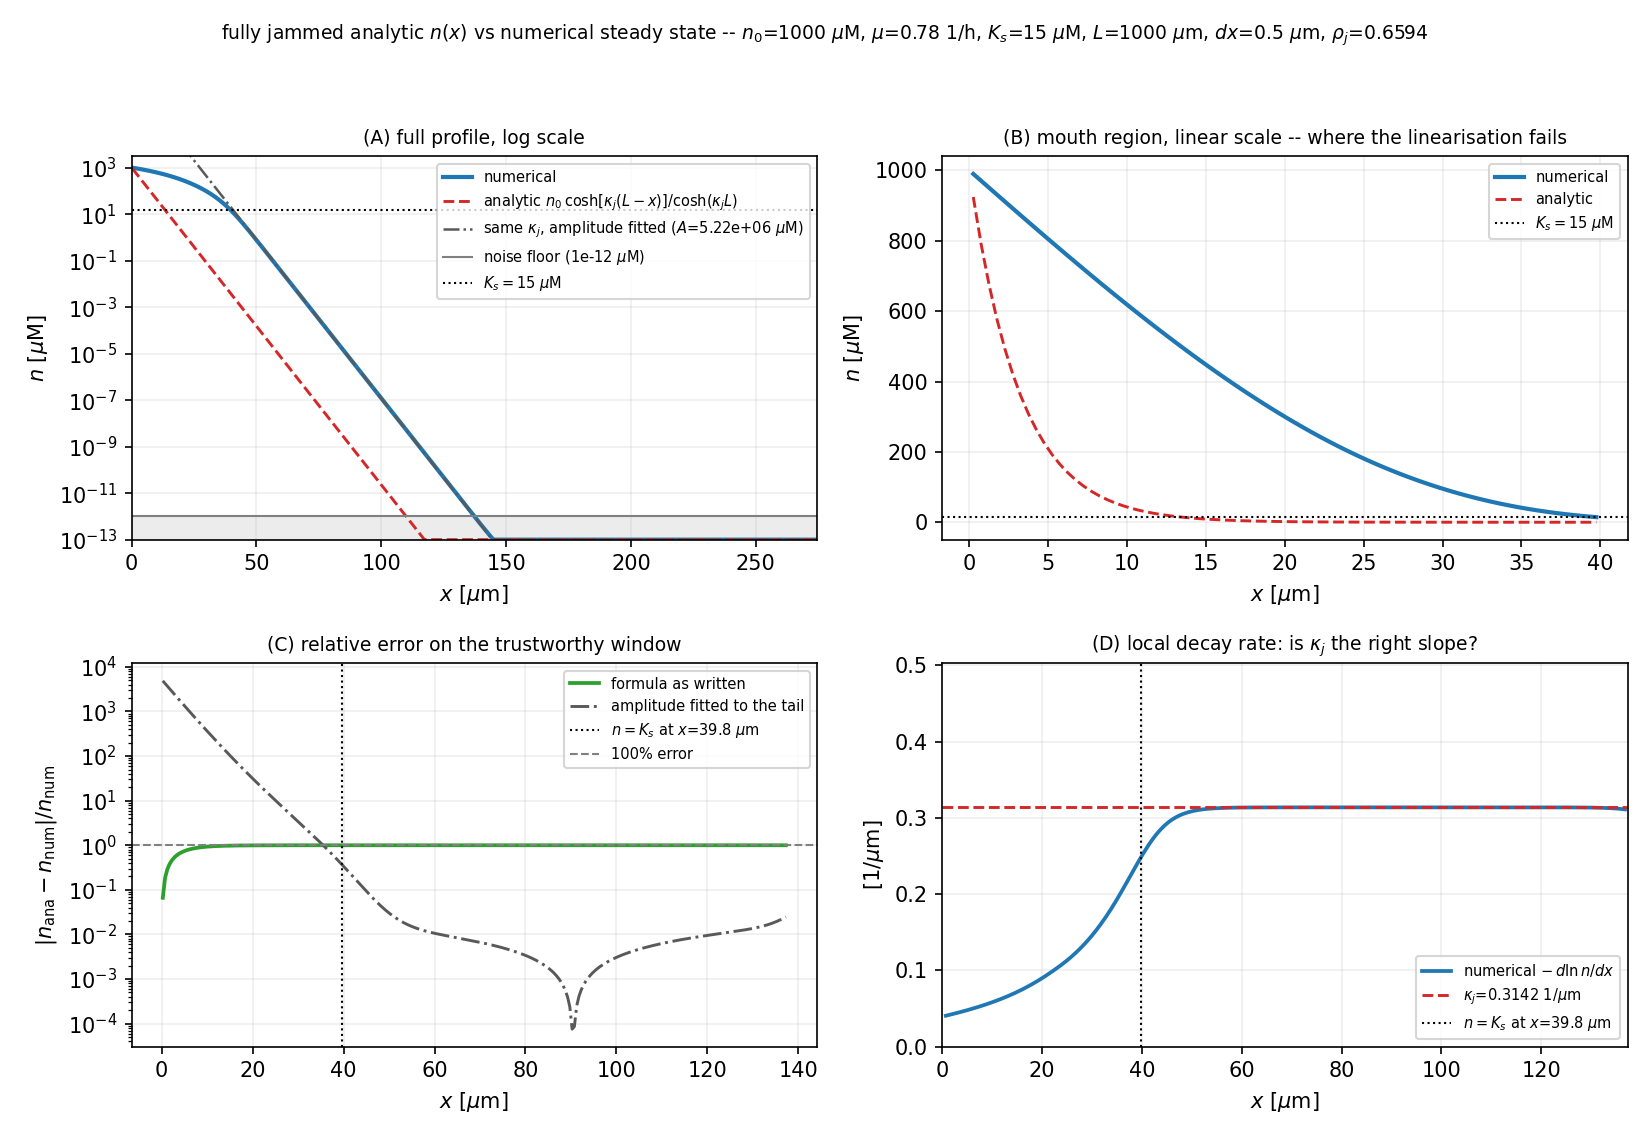

The table this chart was drawn from, first rows:
x_um, rho, n_num_uM, n_analytic_uM, n_fit_uM, rel_err_analytic, rel_err_fit, decay_rate_num_per_um, trustworthy
0.25, 0.008991, 990.2, 924.5, 4822597, 0.06636, 4869, , 1
0.75, 0.02648, 970.5, 790.1, 4121553, 0.1859, 4246, 0.04048, 1
1.25, 0.04338, 950.9, 675.2, 3522416, 0.2899, 3703, 0.04128, 1
1.75, 0.05977, 931.3, 577.1, 3010375, 0.3803, 3232, 0.04209, 1
2.25, 0.0757, 911.7, 493.2, 2572767, 0.459, 2821, 0.04291, 1
2.75, 0.09124, 892.2, 421.5, 2198772, 0.5276, 2464, 0.04374, 1
3.25, 0.1064, 872.7, 360.2, 1879144, 0.5872, 2152, 0.0446, 1
3.75, 0.1213, 853.3, 307.9, 1605979, 0.6392, 1881, 0.04546, 1
4.25, 0.1359, 833.9, 263.1, 1372523, 0.6845, 1645, 0.04635, 1
4.75, 0.1502, 814.6, 224.9, 1173004, 0.724, 1439, 0.04725, 1
5.25, 0.1643, 795.4, 192.2, 1002489, 0.7584, 1259, 0.04818, 1
5.75, 0.1782, 776.3, 164.2, 856760, 0.7884, 1103, 0.04912, 1
6.25, 0.1919, 757.3, 140.4, 732216, 0.8146, 965.9, 0.05008, 1
6.75, 0.2054, 738.4, 120, 625776, 0.8375, 846.5, 0.05107, 1
7.25, 0.2188, 719.6, 102.5, 534809, 0.8575, 742.2, 0.05208, 1
7.75, 0.232, 700.9, 87.62, 457066, 0.875, 651.1, 0.05311, 1
8.25, 0.2452, 682.4, 74.88, 390624, 0.8903, 571.5, 0.05417, 1
8.75, 0.2582, 663.9, 64, 333840, 0.9036, 501.8, 0.05526, 1
9.25, 0.2711, 645.7, 54.69, 285311, 0.9153, 440.9, 0.05637, 1
9.75, 0.284, 627.5, 46.74, 243836, 0.9255, 387.6, 0.05752, 1
10.25, 0.2968, 609.6, 39.95, 208390, 0.9345, 340.9, 0.05869, 1
10.75, 0.3095, 591.8, 34.14, 178097, 0.9423, 300, 0.05989, 1
11.25, 0.3222, 574.1, 29.18, 152208, 0.9492, 264.1, 0.06113, 1
11.75, 0.3348, 556.7, 24.94, 130082, 0.9552, 232.7, 0.0624, 1
12.25, 0.3474, 539.4, 21.31, 111172, 0.9605, 205.1, 0.06371, 1
12.75, 0.36, 522.3, 18.21, 95012, 0.9651, 180.9, 0.06506, 1
13.25, 0.3725, 505.4, 15.57, 81200, 0.9692, 159.7, 0.06644, 1
13.75, 0.3851, 488.7, 13.3, 69396, 0.9728, 141, 0.06786, 1
14.25, 0.3977, 472.3, 11.37, 59308, 0.9759, 124.6, 0.06933, 1
14.75, 0.4102, 456, 9.716, 50687, 0.9787, 110.2, 0.07084, 1
15.25, 0.4228, 440, 8.304, 43319, 0.9811, 97.46, 0.07239, 1
15.75, 0.4355, 424.2, 7.097, 37022, 0.9833, 86.28, 0.07399, 1
16.25, 0.4482, 408.6, 6.065, 31640, 0.9852, 76.44, 0.07564, 1
16.75, 0.4609, 393.3, 5.184, 27041, 0.9868, 67.76, 0.07734, 1
17.25, 0.4737, 378.2, 4.43, 23110, 0.9883, 60.11, 0.07909, 1
17.75, 0.4866, 363.4, 3.786, 19750, 0.9896, 53.35, 0.08089, 1
18.25, 0.4995, 348.8, 3.236, 16879, 0.9907, 47.39, 0.08274, 1
18.75, 0.5126, 334.5, 2.765, 14426, 0.9917, 42.13, 0.08465, 1
19.25, 0.5258, 320.5, 2.363, 12329, 0.9926, 37.47, 0.08661, 1
19.75, 0.5391, 306.8, 2.02, 10536, 0.9934, 33.35, 0.08863, 1
20.25, 0.5526, 293.3, 1.726, 9005, 0.9941, 29.7, 0.0907, 1
20.75, 0.5663, 280.2, 1.475, 7696, 0.9947, 26.47, 0.09283, 1
21.25, 0.5802, 267.3, 1.261, 6577, 0.9953, 23.61, 0.09501, 1
21.75, 0.5943, 254.8, 1.078, 5621, 0.9958, 21.06, 0.09724, 1
22.25, 0.6087, 242.5, 0.9209, 4804, 0.9962, 18.81, 0.09951, 1
22.75, 0.6234, 230.6, 0.787, 4106, 0.9966, 16.8, 0.1018, 1
23.25, 0.6384, 219.1, 0.6726, 3509, 0.9969, 15.02, 0.1042, 1
23.75, 0.6437, 207.8, 0.5748, 2999, 0.9972, 13.43, 0.1066, 1
24.25, 0.6456, 196.9, 0.4913, 2563, 0.9975, 12.02, 0.1091, 1
24.75, 0.647, 186.3, 0.4199, 2190, 0.9977, 10.75, 0.1116, 1
25.25, 0.6481, 176.1, 0.3588, 1872, 0.998, 9.629, 0.1143, 1
25.75, 0.6491, 166.2, 0.3067, 1600, 0.9982, 8.625, 0.1171, 1
26.25, 0.65, 156.7, 0.2621, 1367, 0.9983, 7.728, 0.12, 1
26.75, 0.6507, 147.4, 0.224, 1168, 0.9985, 6.926, 0.123, 1
27.25, 0.6514, 138.5, 0.1914, 998.6, 0.9986, 6.209, 0.1261, 1
27.75, 0.6521, 130, 0.1636, 853.4, 0.9987, 5.567, 0.1293, 1
28.25, 0.6527, 121.7, 0.1398, 729.4, 0.9989, 4.992, 0.1327, 1
28.75, 0.6532, 113.8, 0.1195, 623.4, 0.999, 4.477, 0.1362, 1
29.25, 0.6537, 106.2, 0.1021, 532.7, 0.999, 4.016, 0.1399, 1
29.75, 0.6542, 98.95, 0.08728, 455.3, 0.9991, 3.601, 0.1437, 1
... 1,940 more rows
